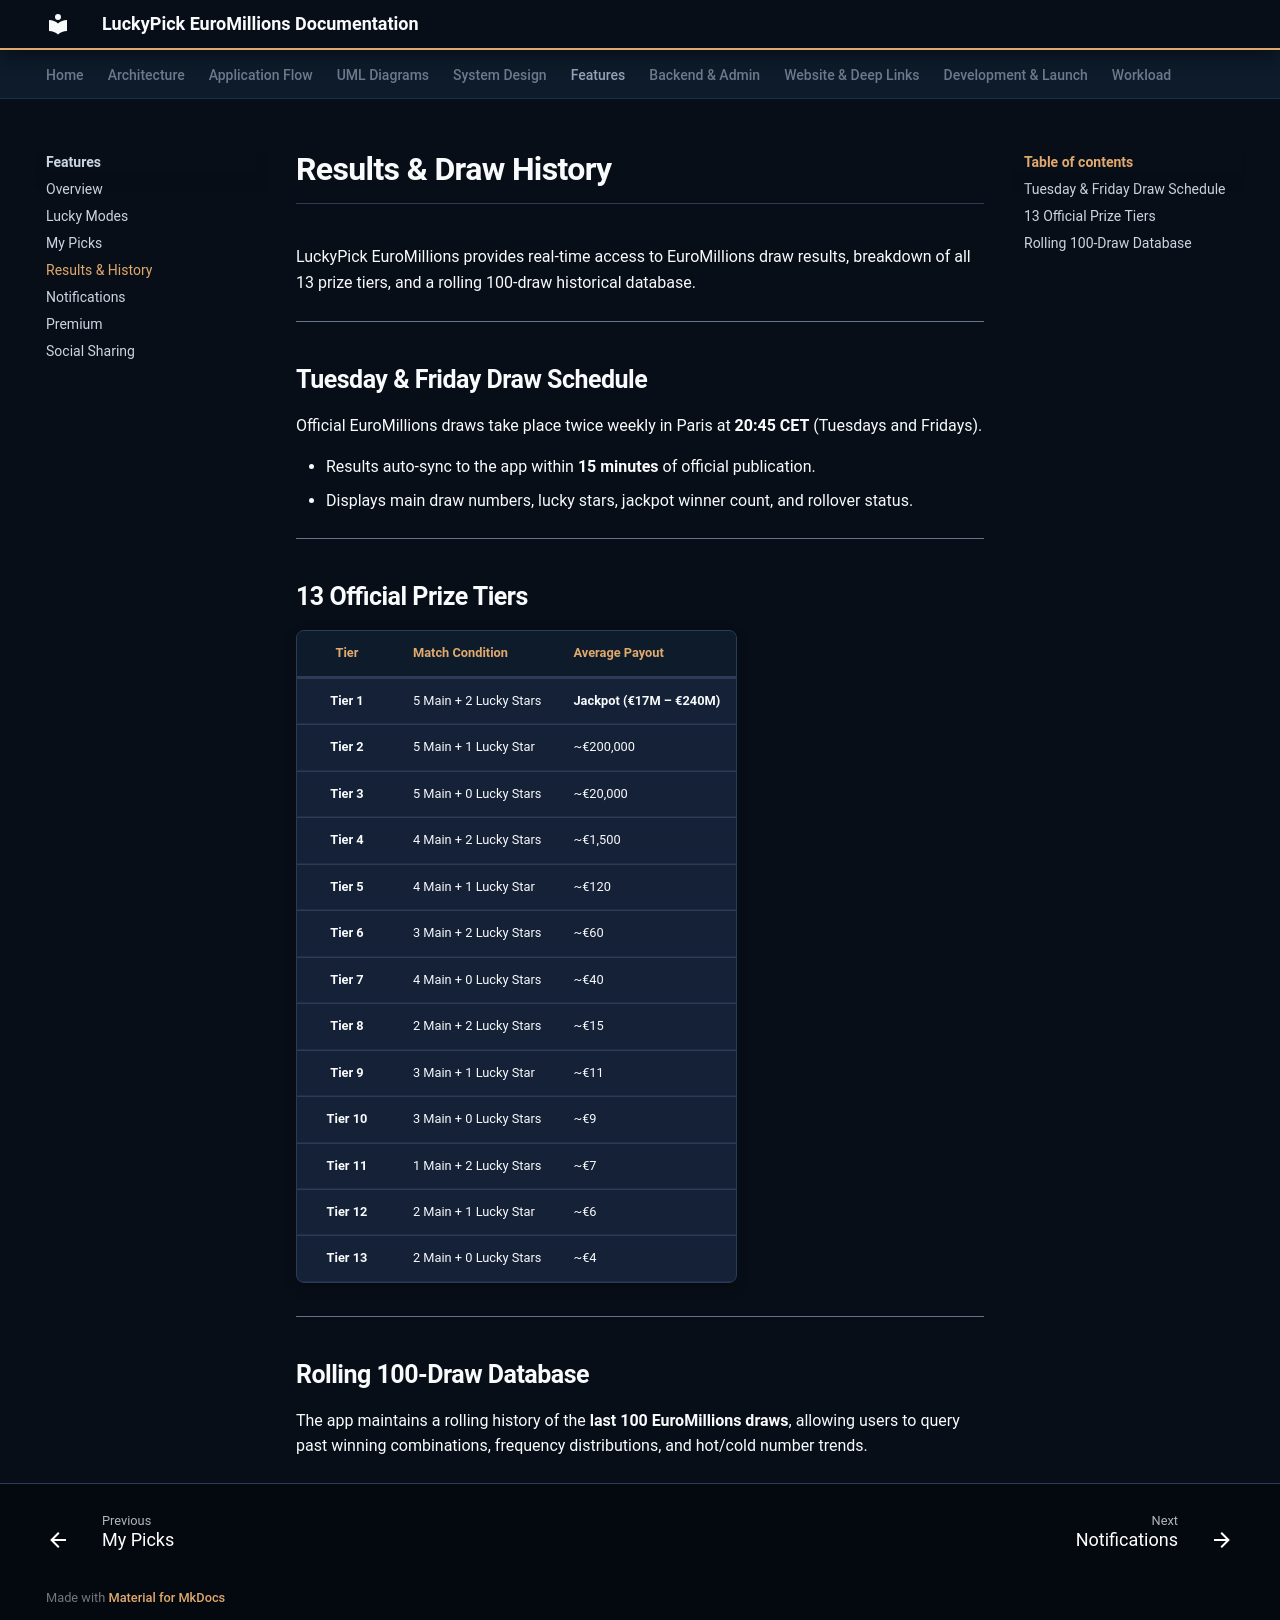

repository: MyoWin-andrDev/LuckyPick-docs · page: features/results-history/index.html · generator: mkdocs

#  Results & Draw History

LuckyPick EuroMillions provides real-time access to EuroMillions draw results, breakdown of all 13 prize tiers, and a rolling 100-draw historical database.

---

##  Tuesday & Friday Draw Schedule

Official EuroMillions draws take place twice weekly in Paris at **20:45 CET** (Tuesdays and Fridays).

* Results auto-sync to the app within **15 minutes** of official publication.
* Displays main draw numbers, lucky stars, jackpot winner count, and rollover status.

---

##  13 Official Prize Tiers

| Tier | Match Condition | Average Payout |
| :---: | :--- | :--- |
| **Tier 1** | 5 Main + 2 Lucky Stars | **Jackpot (€17M – €240M)** |
| **Tier 2** | 5 Main + 1 Lucky Star | ~€200,000 |
| **Tier 3** | 5 Main + 0 Lucky Stars | ~€20,000 |
| **Tier 4** | 4 Main + 2 Lucky Stars | ~€1,500 |
| **Tier 5** | 4 Main + 1 Lucky Star | ~€120 |
| **Tier 6** | 3 Main + 2 Lucky Stars | ~€60 |
| **Tier 7** | 4 Main + 0 Lucky Stars | ~€40 |
| **Tier 8** | 2 Main + 2 Lucky Stars | ~€15 |
| **Tier 9** | 3 Main + 1 Lucky Star | ~€11 |
| **Tier 10** | 3 Main + 0 Lucky Stars | ~€9 |
| **Tier 11** | 1 Main + 2 Lucky Stars | ~€7 |
| **Tier 12** | 2 Main + 1 Lucky Star | ~€6 |
| **Tier 13** | 2 Main + 0 Lucky Stars | ~€4 |

---

##  Rolling 100-Draw Database

The app maintains a rolling history of the **last 100 EuroMillions draws**, allowing users to query past winning combinations, frequency distributions, and hot/cold number trends.
